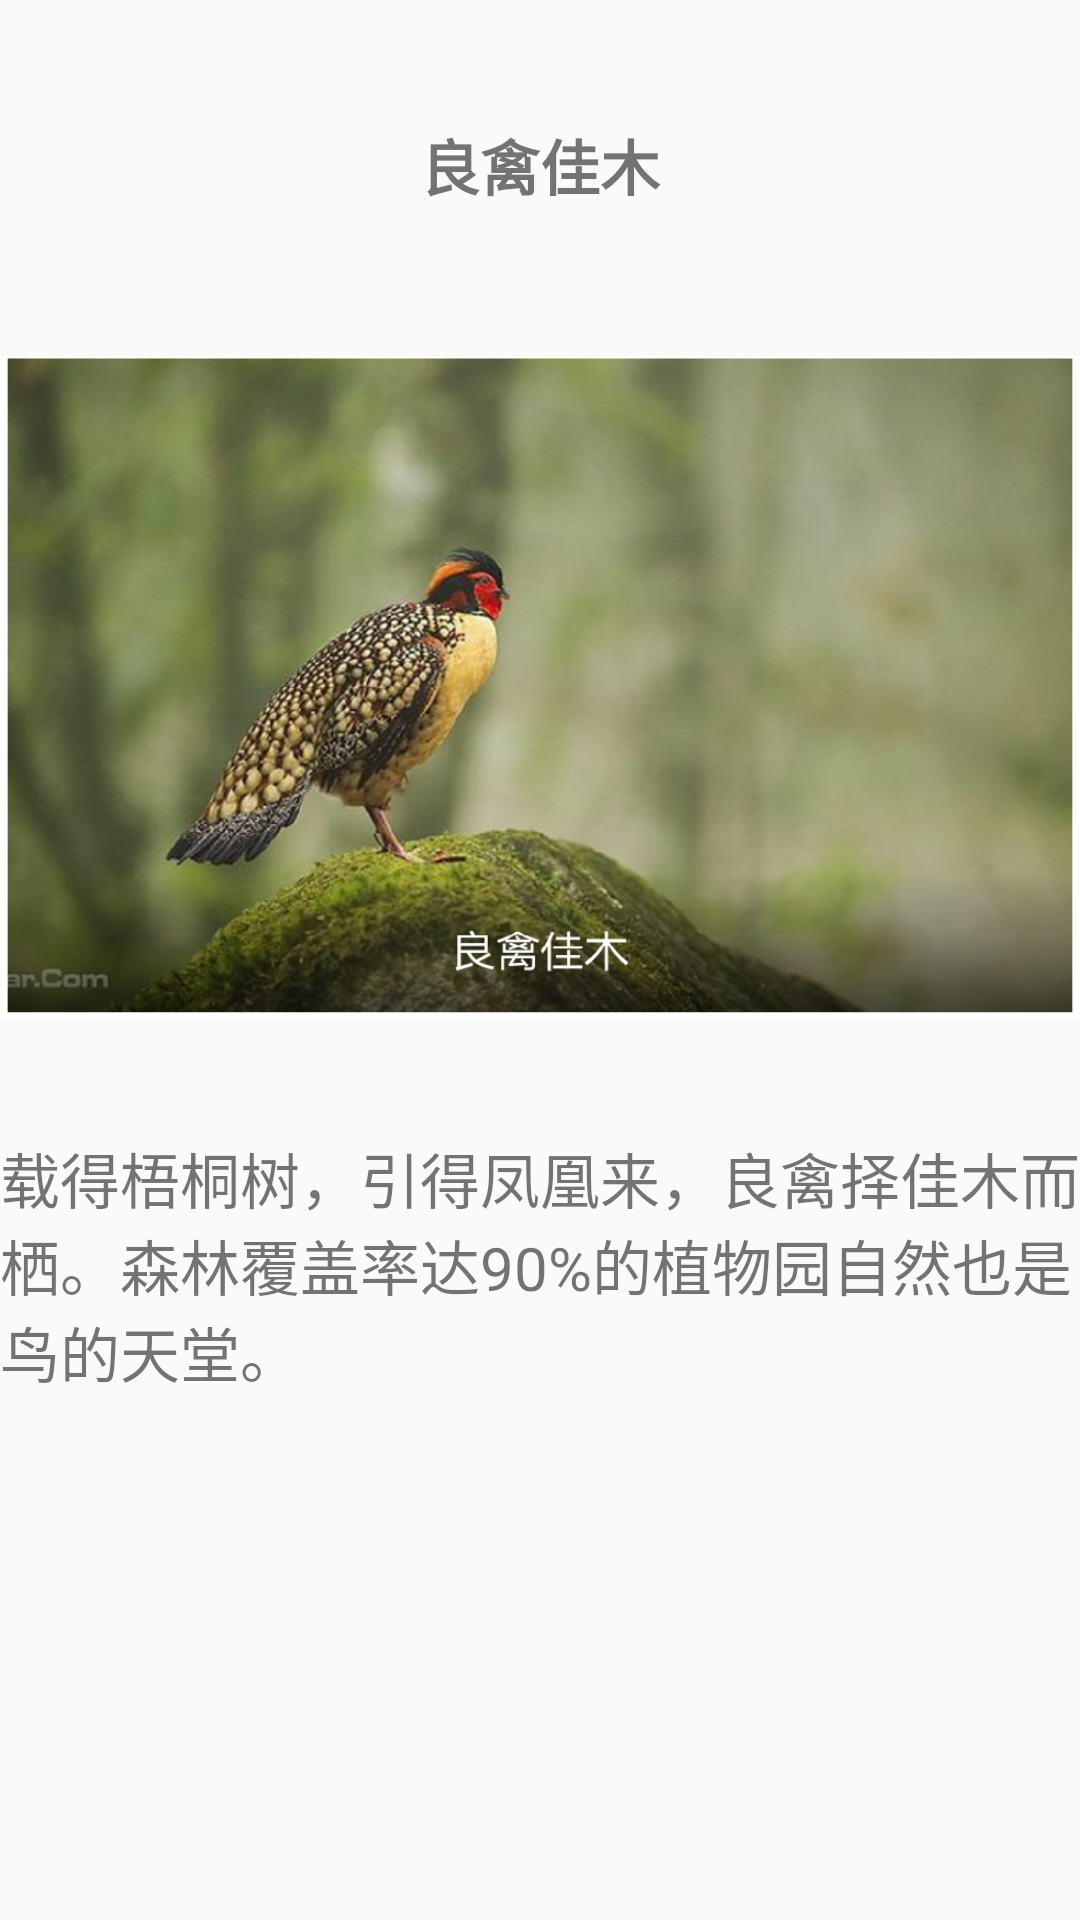

Reconstruct the res/layout file that produces this screen, plus the resources it refers to.
<!-- AndroidManifest.xml: application theme AppTheme -->
<!-- res/layout/layout_tab8.xml -->
<?xml version="1.0" encoding="utf-8"?>
<LinearLayout
    xmlns:android="http://schemas.android.com/apk/res/android"
    android:layout_width="match_parent"
    android:layout_height="match_parent"
    android:orientation="vertical">
    <TextView
        android:layout_width="match_parent"
        android:layout_height="110dp"
        android:gravity="center"
        android:text="良禽佳木"
        android:textSize="20sp"
        android:textStyle="bold" />

    <ImageView
        android:layout_width="match_parent"
        android:layout_height="238dp"
        android:src="@drawable/r6" />
    <TextView
        android:textSize="20sp"
        android:layout_marginTop="30dp"
        android:layout_width="wrap_content"
        android:layout_height="wrap_content"
        android:text="载得梧桐树，引得凤凰来，良禽择佳木而栖。森林覆盖率达90%的植物园自然也是鸟的天堂。"/>
</LinearLayout>
<!-- resources referenced by this layout -->
<resources>
  <!-- drawable r6: png bitmap (drawable, 538545 bytes) -->
  <style name="AppTheme" parent="Theme.AppCompat.Light.DarkActionBar">
          
          <item name="colorPrimary">#7e7b7b</item>
          <item name="colorPrimaryDark">@color/colorPrimaryDark</item>
          <item name="colorAccent">#2c75ea</item>
      </style>
  <color name="colorPrimaryDark">#00574B</color>
</resources>
